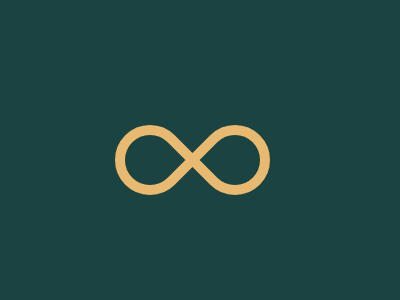

Recreate this image using only HTML and CSS.

<p i>
  <style>
    body {
      background: #1a4341;
      display: flex;
      align-items: center;
      justify-content: center;
    }
    [i] {
      width: 120px;
      height: 50px;
      position: relative;
    }
    [i]:before,
    [i]:after {
      content: "";
      width: 50px;
      height: 50px;
      position: absolute;
      border: 10px solid #e8ba71;
      border-radius: 50px 50px 0 50px;
      rotate: -45deg;
      left: -25px;
    }
    [i]:after {
      rotate: 135deg;
      left: 60px;
    }
  </style>
</p>
